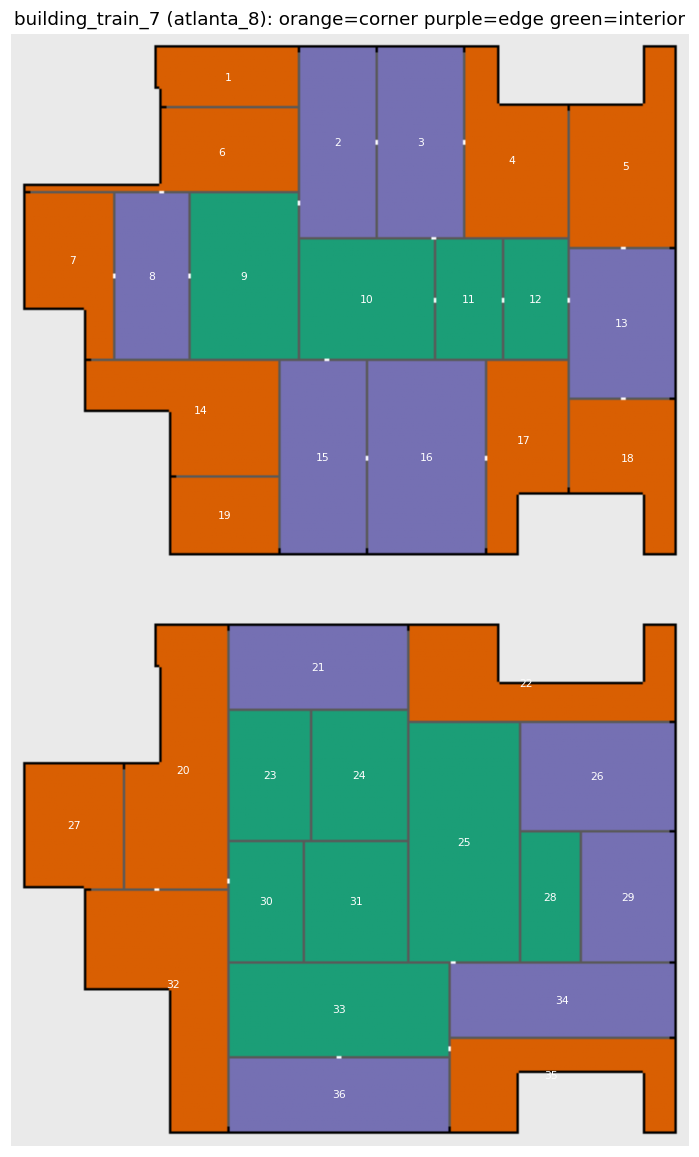

The table this chart was drawn from, first rows:
room, vav, ahu, cells, area_m2, row_min, row_max, col_min, col_max, cy, cx, ext_N, ext_S, ext_W, ext_E, n_ext_faces, type, n_wall_neighbours, n_door_neighbours, wall_neighbours, door_neighbours, floor
room_1, VAV_1, ahu_1, 1377, 55.1, 6, 29, 60, 117, 17.4, 88.8, 58, 4, 24, 2, 2, corner, 2, 0, room_2 room_6, , 1
room_2, VAV_2, ahu_1, 2418, 96.7, 6, 83, 119, 149, 44.5, 134.0, 31, 0, 2, 2, 1, edge, 5, 2, room_1 room_3 room_6 room_9 room_10, room_3 room_9, 1
room_3, VAV_3, ahu_1, 2730, 109.2, 6, 83, 151, 185, 44.5, 168.0, 35, 0, 2, 2, 1, edge, 4, 4, room_2 room_4 room_10 room_11, room_2 room_4 room_10 room_11, 1
room_4, VAV_4, ahu_1, 2581, 103.2, 6, 83, 187, 228, 51.8, 205.7, 42, 0, 2, 26, 2, corner, 4, 1, room_3 room_5 room_11 room_12, room_3, 1
room_5, VAV_5, ahu_1, 2783, 111.3, 6, 87, 230, 272, 54.2, 252.6, 43, 2, 26, 82, 3, corner, 3, 1, room_4 room_12 room_13, room_13, 1
room_6, VAV_6, ahu_1, 2017, 80.7, 31, 64, 6, 117, 48.4, 86.4, 58, 2, 34, 0, 2, corner, 5, 1, room_1 room_2 room_7 room_8 room_9, room_8, 1
room_7, VAV_7, ahu_1, 1924, 77.0, 66, 133, 6, 41, 93.1, 25.0, 36, 27, 68, 0, 3, corner, 3, 1, room_6 room_8 room_14, room_8, 1
room_8, VAV_8, ahu_2, 2040, 81.6, 66, 133, 43, 72, 99.5, 57.5, 19, 0, 0, 0, 1, edge, 4, 3, room_6 room_7 room_9 room_14, room_6 room_7 room_9, 1
room_9, VAV_9, ahu_2, 2992, 119.7, 66, 133, 74, 117, 99.5, 95.5, 0, 0, 0, 0, 0, interior, 6, 2, room_2 room_6 room_8 room_10 room_14 roo…, room_2 room_8, 1
room_10, VAV_10, ahu_2, 2695, 107.8, 85, 133, 119, 173, 109.0, 146.0, 0, 0, 0, 0, 0, interior, 6, 3, room_2 room_3 room_9 room_11 room_15 roo…, room_3 room_11 room_15, 1
room_11, VAV_11, ahu_2, 1323, 52.9, 85, 133, 175, 201, 109.0, 188.0, 0, 0, 0, 0, 0, interior, 6, 3, room_3 room_4 room_10 room_12 room_16 ro…, room_3 room_10 room_12, 1
room_12, VAV_12, ahu_2, 1274, 51.0, 85, 133, 203, 228, 109.0, 215.5, 0, 0, 0, 0, 0, interior, 5, 2, room_4 room_5 room_11 room_13 room_17, room_11 room_13, 1
room_13, VAV_13, ahu_2, 2623, 104.9, 89, 149, 230, 272, 119.0, 251.0, 2, 2, 0, 61, 1, edge, 4, 3, room_5 room_12 room_17 room_18, room_5 room_12 room_18, 1
room_14, VAV_14, ahu_2, 2769, 110.8, 135, 181, 31, 109, 154.6, 77.5, 2, 37, 47, 0, 2, corner, 5, 0, room_7 room_8 room_9 room_15 room_19, , 1
room_15, VAV_15, ahu_2, 2765, 110.6, 135, 213, 111, 145, 174.0, 128.0, 0, 35, 2, 2, 1, edge, 5, 2, room_9 room_10 room_14 room_16 room_19, room_10 room_16, 1
room_16, VAV_16, ahu_2, 3792, 151.7, 135, 213, 147, 194, 174.0, 170.5, 0, 48, 2, 2, 1, edge, 4, 2, room_10 room_11 room_15 room_17, room_15 room_17, 1
room_17, VAV_17, ahu_2, 2083, 83.3, 135, 213, 196, 228, 167.2, 210.5, 0, 33, 2, 27, 2, corner, 5, 1, room_11 room_12 room_13 room_16 room_18, room_16, 1
room_18, VAV_18, ahu_3, 1935, 77.4, 151, 213, 230, 272, 174.4, 253.4, 2, 43, 27, 63, 3, corner, 2, 1, room_13 room_17, room_13, 1
room_19, VAV_19, ahu_3, 1364, 54.6, 183, 213, 66, 109, 198.0, 87.5, 2, 44, 31, 2, 2, corner, 2, 0, room_14 room_15, , 1
room_20, VAV_20, ahu_3, 3715, 148.6, 244, 351, 47, 88, 303.0, 70.5, 44, 2, 59, 2, 2, corner, 5, 2, room_21 room_23 room_27 room_30 room_32, room_30 room_32, 2
room_21, VAV_21, ahu_3, 2482, 99.3, 244, 277, 90, 162, 260.5, 126.0, 73, 0, 2, 2, 1, edge, 4, 0, room_20 room_22 room_23 room_24, , 2
room_22, VAV_22, ahu_3, 2789, 111.6, 244, 282, 164, 272, 266.9, 211.7, 109, 2, 26, 63, 3, corner, 4, 0, room_21 room_24 room_25 room_26, , 2
room_23, VAV_23, ahu_3, 1749, 70.0, 279, 331, 90, 122, 305.0, 106.0, 0, 0, 0, 0, 0, interior, 5, 0, room_20 room_21 room_24 room_30 room_31, , 2
room_24, VAV_24, ahu_3, 2067, 82.7, 279, 331, 124, 162, 305.0, 143.0, 0, 0, 0, 0, 0, interior, 5, 0, room_21 room_22 room_23 room_25 room_31, , 2
room_25, VAV_25, ahu_3, 4410, 176.4, 284, 381, 164, 208, 332.5, 186.0, 0, 0, 0, 0, 0, interior, 7, 2, room_22 room_24 room_26 room_28 room_31 …, room_33 room_34, 2
room_26, VAV_26, ahu_3, 2772, 110.9, 284, 327, 210, 272, 305.5, 241.0, 2, 2, 0, 44, 1, edge, 4, 0, room_22 room_25 room_28 room_29, , 2
room_27, VAV_27, ahu_3, 2016, 80.6, 301, 351, 6, 45, 325.7, 25.6, 40, 27, 51, 2, 3, corner, 2, 0, room_20 room_32, , 2
room_28, VAV_28, ahu_4, 1272, 50.9, 329, 381, 210, 233, 355.0, 221.5, 0, 0, 0, 0, 0, interior, 4, 0, room_25 room_26 room_29 room_34, , 2
room_29, VAV_29, ahu_4, 2014, 80.6, 329, 381, 235, 272, 355.0, 253.5, 2, 2, 0, 53, 1, edge, 3, 0, room_26 room_28 room_34, , 2
room_30, VAV_30, ahu_4, 1470, 58.8, 333, 381, 90, 119, 357.0, 104.5, 0, 0, 0, 0, 0, interior, 5, 1, room_20 room_23 room_31 room_32 room_33, room_20, 2
room_31, VAV_31, ahu_4, 2058, 82.3, 333, 381, 121, 162, 357.0, 141.5, 0, 0, 0, 0, 0, interior, 5, 0, room_23 room_24 room_25 room_30 room_33, , 2
room_32, VAV_32, ahu_4, 3678, 147.1, 353, 451, 31, 88, 390.8, 66.0, 2, 58, 99, 2, 2, corner, 5, 1, room_20 room_27 room_30 room_33 room_36, room_20, 2
room_33, VAV_33, ahu_4, 3420, 136.8, 383, 420, 90, 179, 401.5, 134.5, 0, 0, 0, 0, 0, interior, 7, 2, room_25 room_30 room_31 room_32 room_34 …, room_35 room_36, 2
room_34, VAV_34, ahu_4, 2760, 110.4, 383, 412, 181, 272, 397.5, 226.5, 2, 2, 0, 30, 1, edge, 5, 2, room_25 room_28 room_29 room_33 room_35, room_25 room_33, 2
room_35, VAV_35, ahu_4, 2173, 86.9, 414, 451, 181, 272, 428.5, 221.9, 2, 92, 27, 63, 3, corner, 3, 1, room_33 room_34 room_36, room_33, 2
room_36, VAV_36, ahu_4, 2700, 108.0, 422, 451, 90, 179, 436.5, 134.5, 0, 90, 2, 2, 1, edge, 3, 1, room_32 room_33 room_35, room_33, 2
